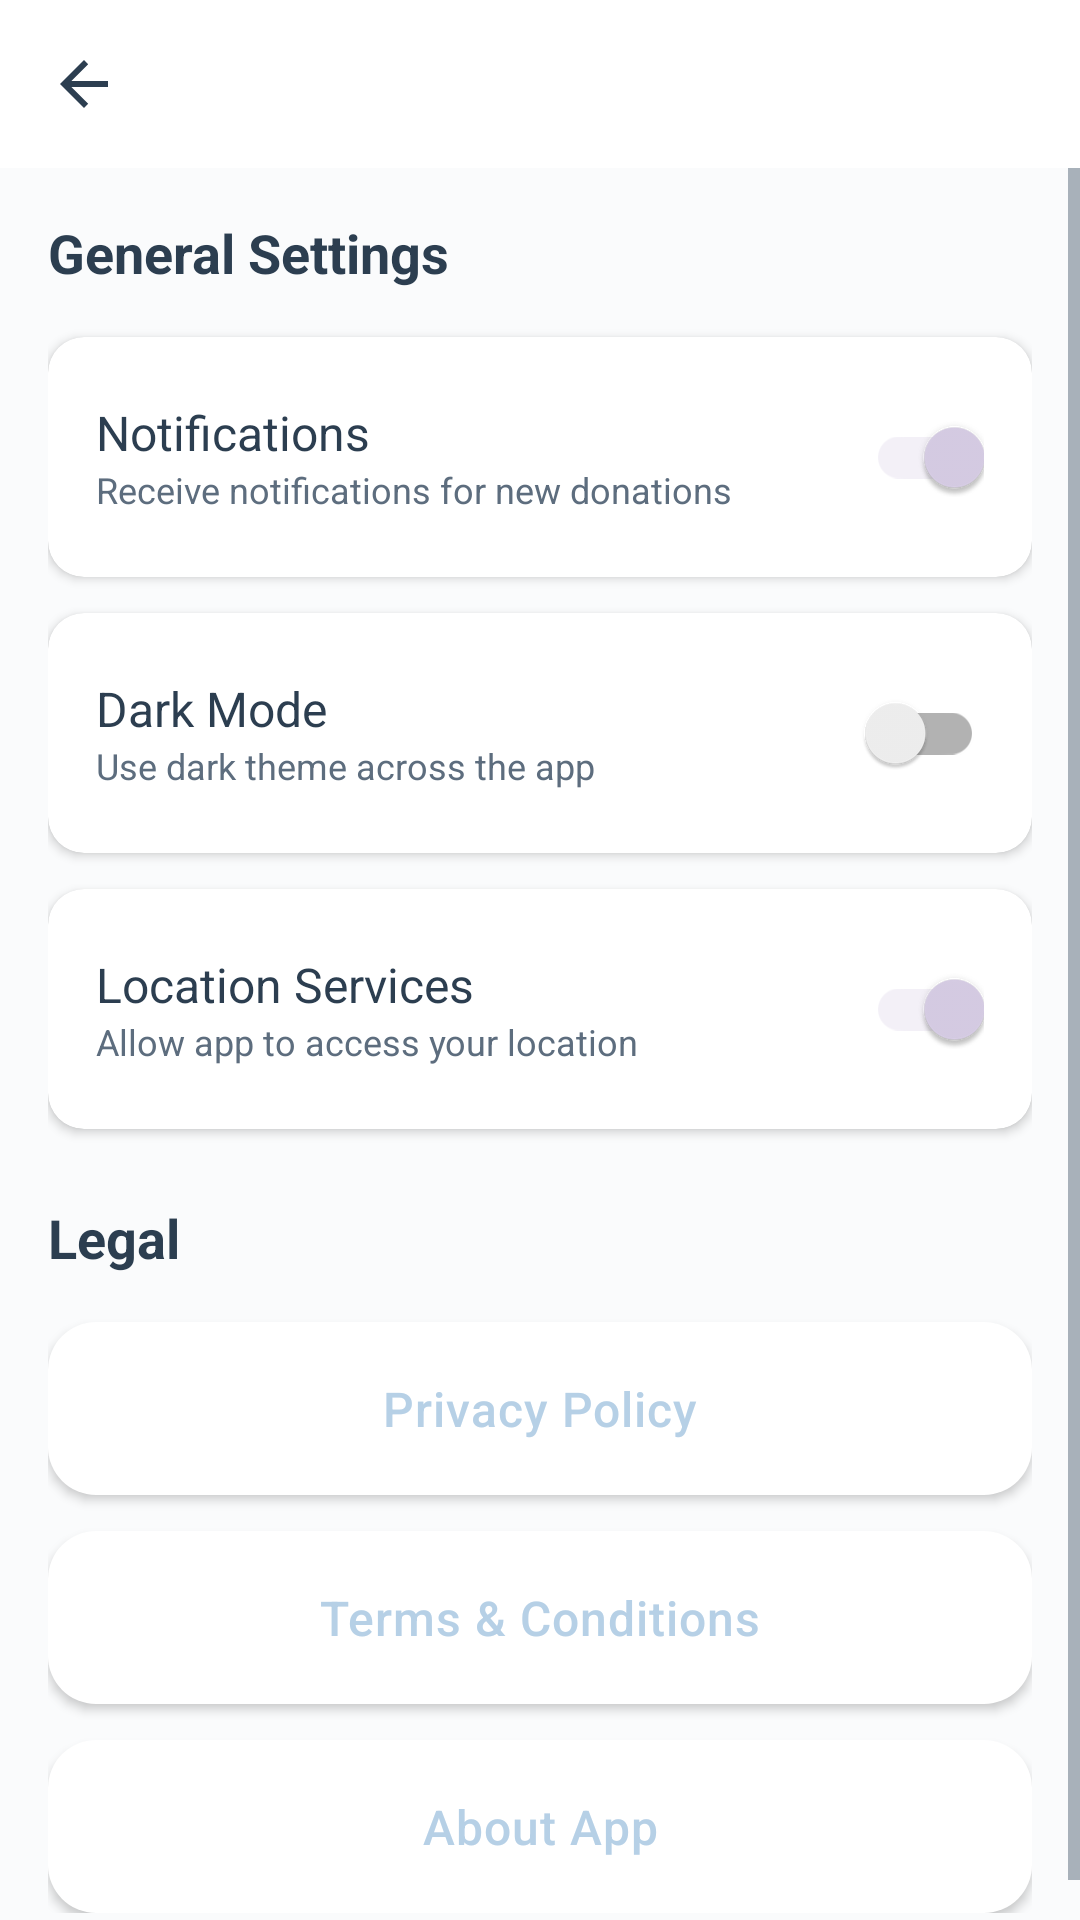

This screen was rendered from an Android layout file. Write that file and the resources it references.
<!-- AndroidManifest.xml: application theme Theme.WasteToWorth -->
<!-- res/layout/activity_settings.xml -->
<?xml version="1.0" encoding="utf-8"?>
<LinearLayout xmlns:android="http://schemas.android.com/apk/res/android"
    xmlns:app="http://schemas.android.com/apk/res-auto"
    android:layout_width="match_parent"
    android:layout_height="match_parent"
    android:orientation="vertical"
    android:background="@color/background_off_white">

    
    <com.google.android.material.appbar.MaterialToolbar
        android:id="@+id/toolbar"
        android:layout_width="match_parent"
        android:layout_height="?attr/actionBarSize"
        android:background="@color/clean_white"
        app:titleTextColor="@color/dark_navy_text"
        app:navigationIcon="?attr/homeAsUpIndicator"
        app:navigationIconTint="@color/dark_navy_text" />

    
    <ScrollView
        android:layout_width="match_parent"
        android:layout_height="match_parent">

        <LinearLayout
            android:layout_width="match_parent"
            android:layout_height="wrap_content"
            android:orientation="vertical"
            android:padding="16dp">

            
            <TextView
                android:layout_width="wrap_content"
                android:layout_height="wrap_content"
                android:text="General Settings"
                android:textSize="18sp"
                android:textStyle="bold"
                android:textColor="@color/dark_navy_text"
                android:layout_marginBottom="16dp" />

            
            <com.google.android.material.card.MaterialCardView
                android:layout_width="match_parent"
                android:layout_height="wrap_content"
                android:layout_marginBottom="12dp"
                app:cardCornerRadius="12dp"
                app:cardElevation="2dp">

                <LinearLayout
                    android:layout_width="match_parent"
                    android:layout_height="wrap_content"
                    android:orientation="horizontal"
                    android:padding="16dp"
                    android:gravity="center_vertical">

                    <LinearLayout
                        android:layout_width="0dp"
                        android:layout_height="wrap_content"
                        android:layout_weight="1"
                        android:orientation="vertical">

                        <TextView
                            android:layout_width="wrap_content"
                            android:layout_height="wrap_content"
                            android:text="Notifications"
                            android:textSize="16sp"
                            android:textColor="@color/dark_navy_text" />

                        <TextView
                            android:layout_width="wrap_content"
                            android:layout_height="wrap_content"
                            android:text="Receive notifications for new donations"
                            android:textSize="12sp"
                            android:textColor="@color/soft_text_grey" />

                    </LinearLayout>

                    <androidx.appcompat.widget.SwitchCompat
                        android:id="@+id/switchNotifications"
                        android:layout_width="wrap_content"
                        android:layout_height="wrap_content"
                        android:checked="true" />

                </LinearLayout>

            </com.google.android.material.card.MaterialCardView>

            
            <com.google.android.material.card.MaterialCardView
                android:layout_width="match_parent"
                android:layout_height="wrap_content"
                android:layout_marginBottom="12dp"
                app:cardCornerRadius="12dp"
                app:cardElevation="2dp">

                <LinearLayout
                    android:layout_width="match_parent"
                    android:layout_height="wrap_content"
                    android:orientation="horizontal"
                    android:padding="16dp"
                    android:gravity="center_vertical">

                    <LinearLayout
                        android:layout_width="0dp"
                        android:layout_height="wrap_content"
                        android:layout_weight="1"
                        android:orientation="vertical">

                        <TextView
                            android:layout_width="wrap_content"
                            android:layout_height="wrap_content"
                            android:text="Dark Mode"
                            android:textSize="16sp"
                            android:textColor="@color/dark_navy_text" />

                        <TextView
                            android:layout_width="wrap_content"
                            android:layout_height="wrap_content"
                            android:text="Use dark theme across the app"
                            android:textSize="12sp"
                            android:textColor="@color/soft_text_grey" />

                    </LinearLayout>

                    <androidx.appcompat.widget.SwitchCompat
                        android:id="@+id/switchDarkMode"
                        android:layout_width="wrap_content"
                        android:layout_height="wrap_content"
                        android:checked="false" />

                </LinearLayout>

            </com.google.android.material.card.MaterialCardView>

            
            <com.google.android.material.card.MaterialCardView
                android:layout_width="match_parent"
                android:layout_height="wrap_content"
                android:layout_marginBottom="24dp"
                app:cardCornerRadius="12dp"
                app:cardElevation="2dp">

                <LinearLayout
                    android:layout_width="match_parent"
                    android:layout_height="wrap_content"
                    android:orientation="horizontal"
                    android:padding="16dp"
                    android:gravity="center_vertical">

                    <LinearLayout
                        android:layout_width="0dp"
                        android:layout_height="wrap_content"
                        android:layout_weight="1"
                        android:orientation="vertical">

                        <TextView
                            android:layout_width="wrap_content"
                            android:layout_height="wrap_content"
                            android:text="Location Services"
                            android:textSize="16sp"
                            android:textColor="@color/dark_navy_text" />

                        <TextView
                            android:layout_width="wrap_content"
                            android:layout_height="wrap_content"
                            android:text="Allow app to access your location"
                            android:textSize="12sp"
                            android:textColor="@color/soft_text_grey" />

                    </LinearLayout>

                    <androidx.appcompat.widget.SwitchCompat
                        android:id="@+id/switchLocation"
                        android:layout_width="wrap_content"
                        android:layout_height="wrap_content"
                        android:checked="true" />

                </LinearLayout>

            </com.google.android.material.card.MaterialCardView>

            
            <TextView
                android:layout_width="wrap_content"
                android:layout_height="wrap_content"
                android:text="Legal"
                android:textSize="18sp"
                android:textStyle="bold"
                android:textColor="@color/dark_navy_text"
                android:layout_marginBottom="16dp" />

            
            <com.google.android.material.button.MaterialButton
                android:id="@+id/btnPrivacyPolicy"
                android:layout_width="match_parent"
                android:layout_height="wrap_content"
                android:layout_marginBottom="12dp"
                android:text="Privacy Policy"
                android:textColor="@color/pastel_blue_primary"
                app:backgroundTint="@color/clean_white"
                app:strokeColor="@color/pastel_blue_primary"
                app:strokeWidth="2dp"
                app:cornerRadius="12dp" />

            
            <com.google.android.material.button.MaterialButton
                android:id="@+id/btnTermsConditions"
                android:layout_width="match_parent"
                android:layout_height="wrap_content"
                android:layout_marginBottom="12dp"
                android:text="Terms &amp; Conditions"
                android:textColor="@color/pastel_blue_primary"
                app:backgroundTint="@color/clean_white"
                app:strokeColor="@color/pastel_blue_primary"
                app:strokeWidth="2dp"
                app:cornerRadius="12dp" />

            
            <com.google.android.material.button.MaterialButton
                android:id="@+id/btnAboutApp"
                android:layout_width="match_parent"
                android:layout_height="wrap_content"
                android:text="About App"
                android:textColor="@color/pastel_blue_primary"
                app:backgroundTint="@color/clean_white"
                app:strokeColor="@color/pastel_blue_primary"
                app:strokeWidth="2dp"
                app:cornerRadius="12dp" />

        </LinearLayout>

    </ScrollView>

</LinearLayout>
<!-- resources referenced by this layout -->
<resources>
  <color name="background_off_white">#FAFBFC</color>
  <color name="clean_white">#FFFFFF</color>
  <color name="dark_navy_text">#2C3E50</color>
  <color name="pastel_blue_primary">#B6D0E6</color>
  <color name="soft_text_grey">#5D6D7E</color>
  <style name="Theme.WasteToWorth" parent="Theme.MaterialComponents.DayNight.NoActionBar">
          
          <item name="colorPrimary">@color/pastel_blue_primary</item>
          <item name="colorPrimaryVariant">@color/pastel_blue_dark</item>
          <item name="colorOnPrimary">@color/clean_white</item>
          
          
          <item name="colorSecondary">@color/pastel_lavender_accent</item>
          <item name="colorSecondaryVariant">@color/pastel_lavender_dark</item>
          <item name="colorOnSecondary">@color/clean_white</item>
          
          
          <item name="android:statusBarColor">@color/pastel_blue_light</item>
          <item name="android:navigationBarColor">@color/clean_white</item>
          
          
          <item name="android:windowBackground">@color/background_off_white</item>
          <item name="android:textColor">@color/dark_navy_text</item>
          <item name="android:textColorPrimary">@color/dark_navy_text</item>
          <item name="android:textColorSecondary">@color/soft_text_grey</item>
          
          
          <item name="materialButtonStyle">@style/Widget.App.Button</item>
          <item name="cardViewStyle">@style/Widget.App.CardView</item>
      </style>
  <color name="pastel_blue_dark">#9AB8D1</color>
  <color name="pastel_lavender_accent">#D8CEE6</color>
  <color name="pastel_lavender_dark">#C3B5D1</color>
  <color name="pastel_blue_light">#E8F0F7</color>
  <style name="Widget.App.Button" parent="Widget.MaterialComponents.Button">
          <item name="android:background">@drawable/button_rounded</item>
          <item name="android:textColor">@color/clean_white</item>
          <item name="android:textSize">16sp</item>
          <item name="android:padding">12dp</item>
          <item name="android:letterSpacing">0.02</item>
          <item name="android:textAllCaps">false</item>
      </style>
  <style name="Widget.App.CardView" parent="@style/Widget.MaterialComponents.CardView">
          <item name="cardElevation">2dp</item>
          <item name="cardCornerRadius">16dp</item>
          <item name="contentPadding">16dp</item>
          <item name="cardBackgroundColor">@color/white</item>
          <item name="android:layout_margin">8dp</item>
      </style>
  <!-- drawable button_rounded (drawable) -->
  <?xml version="1.0" encoding="utf-8"?>
  <ripple xmlns:android="http://schemas.android.com/apk/res/android"
      android:color="@color/pastel_blue_dark">
      <item>
          <shape android:shape="rectangle">
              <solid android:color="@color/pastel_blue_primary" />
              <corners android:radius="16dp" />
          </shape>
      </item>
  </ripple>
  <color name="white">#fff</color>
</resources>
